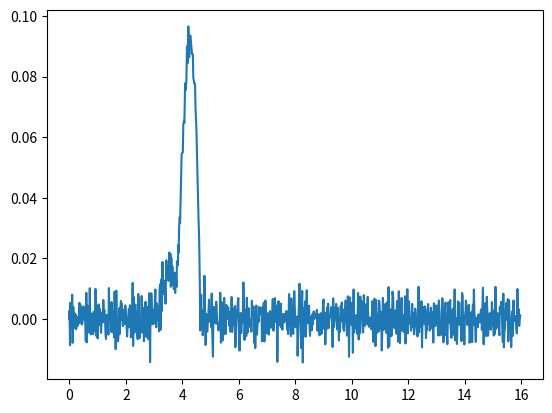

Reproduce this figure in Python.

def regulation():
    import math
    import time
    import numpy as np
    import matplotlib.pyplot as plt
    import cmath
    import random
    

    #Starting with defining variables for the robot
    D = 0.4
    r = 0.752/(2*math.pi)
    L = (43/2+3.2/2)/100
    
    #Other variables
    x = [0]
    y = [0]
    theta = [0]
    delta_x = [0]
    delta_y = [0]
    delta_xe = [0]
    delta_ye = [0]

    x_ref = [0]
    y_ref = [0]

    x_base = [0]
    y_base = [0]
    Kp = 20
    Ts = 0.025
    acc_sum_delta_omega_1 = [0]
    acc_sum_delta_omega_2 = [0]    
    theta_1_meas = [0]
    theta_2_meas = [0]
    theta_1_increment = [0]
    theta_2_increment = [0]
    delta_theta_1 = [0]
    delta_theta_2 = [0]

    delta_omega = [0]
    delta_S = [0]
    delta_s = [0]
    delta_theta = [0]
    delta_omega1 = [0]
    delta_omega2 = [0]
    PPR = 349
    x_printa = [0]*100
    
    #Defining simulation time
    simTime = 20
    nrOfSteps = simTime/Ts

    rand_vec = np.random.rand(800,1)
    test = random.random()/1000

    print(Kp)

    for k in range(1,800):
    #Updating x_ref
        x_ref.append(x_ref[k-1]+0.02)
        y_ref.append(y_ref[k-1])
        #Implementing the kinematic model of the robot
        delta_xe.append(x_ref[k] - x[k-1])
        delta_ye.append(y_ref[k] - y[k-1])

        #Increasing the error with the proportional gain
        delta_x.append(delta_xe[k]*Kp)
        delta_y.append(delta_ye[k]*Kp)

        #Calculating delta_omega(k) and delta_S(k)
        delta_omega.append(cmath.asin((delta_x[k]*math.sin(theta[k-1])-delta_y[k]*math.cos(theta[k-1]))/D).real)
        delta_S.append(D*math.cos(delta_omega[k])-D+delta_x[k]*math.cos(theta[k-1])+delta_y[k]*math.sin(theta[k-1]))

        #Calculating delta_omega1(k) and delta_omega2(k)
        delta_omega1.append(1/r*(delta_S[k]+L*delta_omega[k]))
        delta_omega2.append(1/r*(delta_S[k]-L*delta_omega[k]))

        #Discrete time integration using backwards Euler
        acc_sum_delta_omega_1.append(acc_sum_delta_omega_1[k-1] + Ts*delta_omega1[k])
        acc_sum_delta_omega_2.append(acc_sum_delta_omega_2[k-1] + Ts*delta_omega2[k]) 

        #Measure the difference between the old wheel counter and the accumulated sum to find angular displacement
        #theta_1_increment = acc_sum_delta_omega_1-theta_1_meas
        #theta_2_increment =  acc_sum_delta_omega_2-theta_2_meas

        #Calculating the needed angular velocity of each wheel
        #dtheta1_dt = theta_1_increment/Ts
        #dtheta2_dt = theta_2_increment/Ts

        #Converting to linear and angular movement of the robot
        #lin_vel = r/2*(dtheta1_dt+dtheta2_dt)
        #ang_vel = r/(2*L)*(dtheta1_dt-dtheta2_dt)

        #Publish angular and linear velocity to the lawnmower

        #Publish lin_vel
        #Publish ang_vel

        #Sleep for Ts = 0.025 s
        #time.sleep(0.025)

        #wheel_1_counter = #Subscribe to HQV topic /hqv_mower/wheel0/speed
        #wheel_2_counter = #Subscribe to HQV topic /hqv_mower/wheel1/speed

        #Convert to angular displacement
        #theta_1_meas = wheel_1_counter*2*math.pi/PPR
        #theta_2_meas = wheel_2_counter*2*math.pi/PPR

        theta_1_meas.append(acc_sum_delta_omega_1[k]-random.random()/10)
        theta_2_meas.append(acc_sum_delta_omega_2[k]-random.random()/10)

        #Calculating the angular difference between the two samples
        delta_theta_1.append(theta_1_meas[k]-theta_1_meas[k-1])
        delta_theta_2.append(theta_2_meas[k]-theta_2_meas[k-1])     

        delta_s.append(r/2*(delta_theta_1[k]+delta_theta_2[k]))
        delta_theta.append(r/(2*L)*(delta_theta_1[k]-delta_theta_2[k])) 

        #Updating the robots base position
        x_base.append(x_base[k-1] +delta_s[k]*math.cos(theta[k-1]))
        y_base.append(y_base[k-1] + delta_s[k]*math.sin(theta[k-1]))
        theta.append(theta[k-1] + delta_theta[k])

        #Updating the chalking mechanism position
        x.append(x_base[k] - D*math.cos(theta[k]) + D) 
        y.append(y_base[k] - D*math.sin(theta[k])) 
    #print(x)
    print(y)
    plt.figure()
    plt.plot(x,y)
    plt.show()

regulation()





    



    